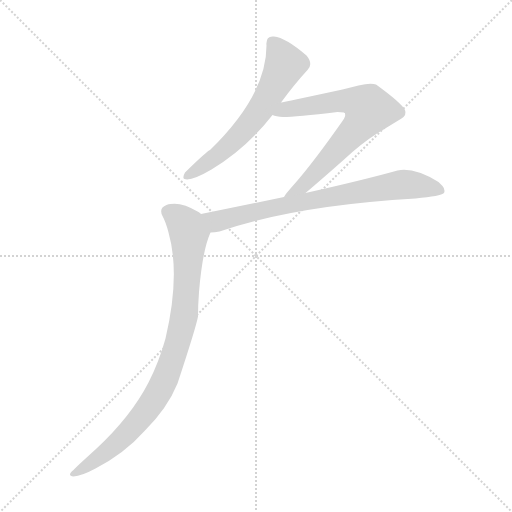
t = 0.00 s
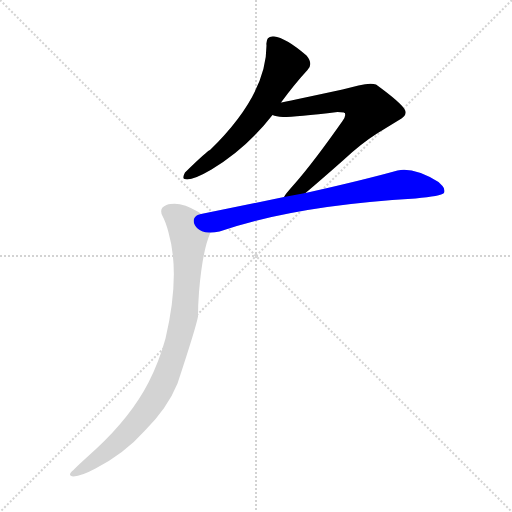
t = 2.40 s
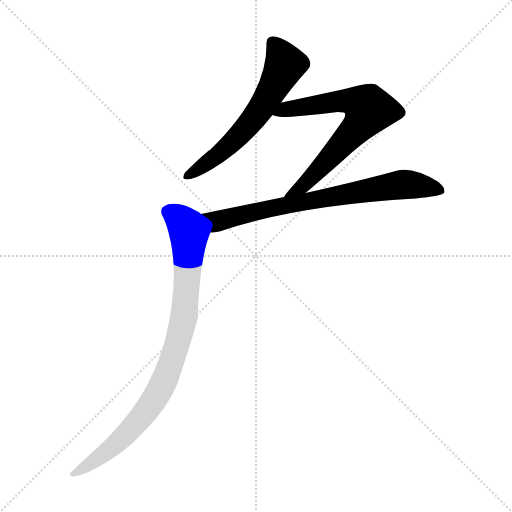
t = 2.56 s
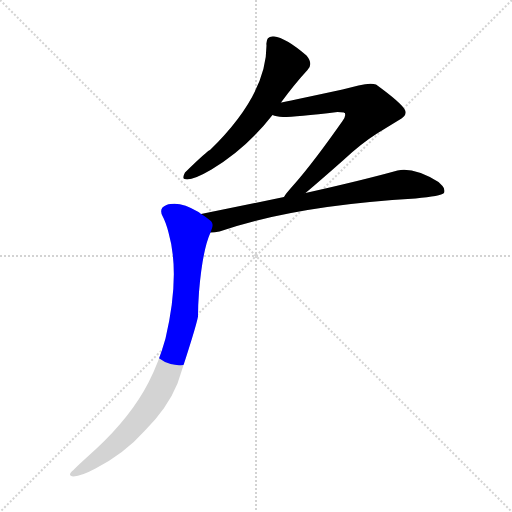
t = 2.72 s
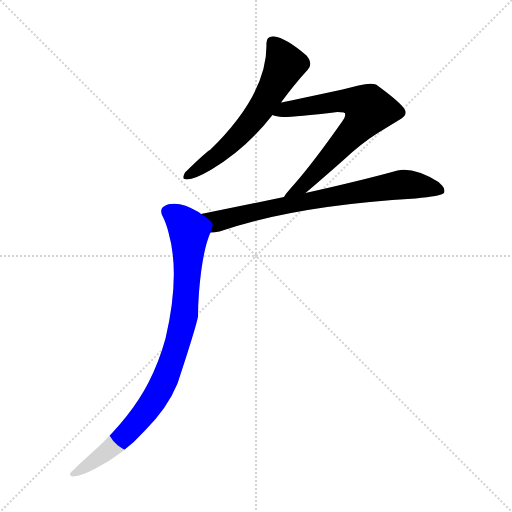
t = 2.88 s
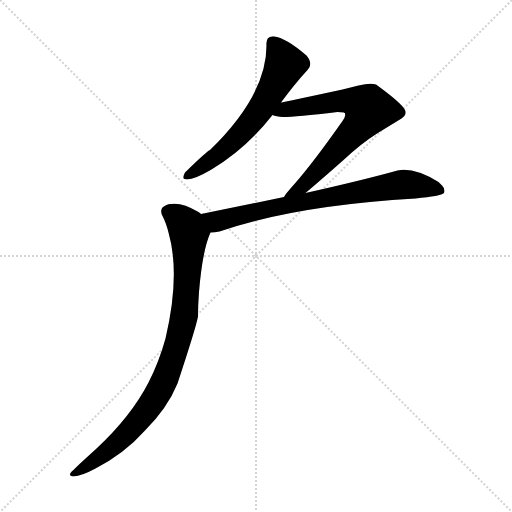
t = 3.37 s

The animated SVG that drew these frames (rendered in a browser with its animation timeline set to each time). Animation: 4 CSS @keyframes rules; one cycle of 3.37 s.

<svg version="1.1" viewBox="0 0 1024 1024" xmlns="http://www.w3.org/2000/svg">
  <g stroke="lightgray" stroke-dasharray="1,1" stroke-width="1" transform="scale(4, 4)">
    <line x1="0" y1="0" x2="256" y2="256"></line>
    <line x1="256" y1="0" x2="0" y2="256"></line>
    <line x1="128" y1="0" x2="128" y2="256"></line>
    <line x1="0" y1="128" x2="256" y2="128"></line>
  </g>
<g transform="scale(1, -1) translate(0, -900)">
   <style type="text/css">
    @keyframes keyframes0 {
      from {
       stroke: blue;
       stroke-dashoffset: 607;
       stroke-width: 128;
       }
       66% {
       animation-timing-function: step-end;
       stroke: blue;
       stroke-dashoffset: 0;
       stroke-width: 128;
       }
       to {
       stroke: black;
       stroke-width: 1024;
       }
       }
       #make-me-a-hanzi-animation-0 {
         animation: keyframes0 0.743978s both;
         animation-delay: 0.000000s;
         animation-timing-function: linear;
       }
    @keyframes keyframes1 {
      from {
       stroke: blue;
       stroke-dashoffset: 686;
       stroke-width: 128;
       }
       69% {
       animation-timing-function: step-end;
       stroke: blue;
       stroke-dashoffset: 0;
       stroke-width: 128;
       }
       to {
       stroke: black;
       stroke-width: 1024;
       }
       }
       #make-me-a-hanzi-animation-1 {
         animation: keyframes1 0.808268s both;
         animation-delay: 0.743978s;
         animation-timing-function: linear;
       }
    @keyframes keyframes2 {
      from {
       stroke: blue;
       stroke-dashoffset: 737;
       stroke-width: 128;
       }
       71% {
       animation-timing-function: step-end;
       stroke: blue;
       stroke-dashoffset: 0;
       stroke-width: 128;
       }
       to {
       stroke: black;
       stroke-width: 1024;
       }
       }
       #make-me-a-hanzi-animation-2 {
         animation: keyframes2 0.849772s both;
         animation-delay: 1.552246s;
         animation-timing-function: linear;
       }
    @keyframes keyframes3 {
      from {
       stroke: blue;
       stroke-dashoffset: 878;
       stroke-width: 128;
       }
       74% {
       animation-timing-function: step-end;
       stroke: blue;
       stroke-dashoffset: 0;
       stroke-width: 128;
       }
       to {
       stroke: black;
       stroke-width: 1024;
       }
       }
       #make-me-a-hanzi-animation-3 {
         animation: keyframes3 0.964518s both;
         animation-delay: 2.402018s;
         animation-timing-function: linear;
       }
</style>
<path d="M 562.0 695.0 Q 590.0 733.0 615.0 760.0 Q 627.0 772.0 613.0 789.0 Q 571.0 825.0 548.0 827.0 Q 531.0 829.0 533.0 809.0 Q 533.0 710.0 420.0 600.0 Q 414.0 598.0 370.0 555.0 Q 364.0 544.0 369.0 542.0 Q 382.0 537.0 423.0 561.0 Q 492.0 602.0 545.0 670.0 L 562.0 695.0 Z" fill="lightgray"></path> 
<path d="M 611.0 514.0 Q 643.0 541.0 687.0 580.0 Q 721.0 612.0 754.0 633.0 L 803.0 663.0 Q 814.0 670.0 810.0 680.0 Q 803.0 694.0 752.0 731.0 Q 741.0 735.0 717.0 729.0 L 685.0 721.0 Q 569.0 696.0 562.0 695.0 C 533.0 689.0 516.0 677.0 545.0 670.0 Q 552.0 667.0 566.0 666.0 Q 592.0 666.0 675.0 676.0 L 688.0 675.0 Q 688.0 674.0 690.0 674.0 L 690.0 672.0 Q 692.0 668.0 685.0 658.0 Q 626.0 574.0 588.0 531.0 Q 570.0 511.0 568.0 506.0 C 551.0 482.0 588.0 495.0 611.0 514.0 Z" fill="lightgray"></path> 
<path d="M 421.0 435.0 Q 429.0 435.0 439.0 437.0 Q 590.0 489.0 831.0 503.0 Q 882.0 508.0 888.0 514.0 Q 891.0 521.0 885.0 528.0 L 877.0 536.0 Q 828.0 566.0 795.0 559.0 Q 727.0 540.0 611.0 514.0 L 568.0 506.0 L 402.0 472.0 C 373.0 466.0 391.0 432.0 421.0 435.0 Z" fill="lightgray"></path> 
<path d="M 402.0 472.0 Q 400.0 474.0 397.0 476.0 Q 364.0 496.0 341.0 492.0 Q 337.0 492.0 333.0 490.0 Q 317.0 484.0 325.0 468.0 Q 332.0 455.0 337.0 435.0 Q 361.0 351.0 331.0 223.0 Q 318.0 176.0 297.0 135.0 Q 262.0 67.0 192.0 2.0 Q 150.0 -36.0 147.0 -40.0 Q 133.0 -51.0 147.0 -53.0 Q 163.0 -52.0 191.0 -37.0 Q 249.0 -7.0 290.0 39.0 Q 335.0 84.0 355.0 133.0 Q 392.0 245.0 396.0 267.0 Q 396.0 290.0 398.0 316.0 Q 405.0 400.0 421.0 435.0 C 429.0 455.0 427.0 456.0 402.0 472.0 Z" fill="lightgray"></path> 
      <clipPath id="make-me-a-hanzi-clip-0">
      <path d="M 562.0 695.0 Q 590.0 733.0 615.0 760.0 Q 627.0 772.0 613.0 789.0 Q 571.0 825.0 548.0 827.0 Q 531.0 829.0 533.0 809.0 Q 533.0 710.0 420.0 600.0 Q 414.0 598.0 370.0 555.0 Q 364.0 544.0 369.0 542.0 Q 382.0 537.0 423.0 561.0 Q 492.0 602.0 545.0 670.0 L 562.0 695.0 Z" fill="lightgray"></path>
      </clipPath>
      <path clip-path="url(#make-me-a-hanzi-clip-0)" d="M 545.0 814.0 L 562.0 792.0 L 569.0 768.0 L 527.0 691.0 L 464.0 615.0 L 374.0 548.0 " fill="none" id="make-me-a-hanzi-animation-0" stroke-dasharray="479 958" stroke-linecap="round"></path>

      <clipPath id="make-me-a-hanzi-clip-1">
      <path d="M 611.0 514.0 Q 643.0 541.0 687.0 580.0 Q 721.0 612.0 754.0 633.0 L 803.0 663.0 Q 814.0 670.0 810.0 680.0 Q 803.0 694.0 752.0 731.0 Q 741.0 735.0 717.0 729.0 L 685.0 721.0 Q 569.0 696.0 562.0 695.0 C 533.0 689.0 516.0 677.0 545.0 670.0 Q 552.0 667.0 566.0 666.0 Q 592.0 666.0 675.0 676.0 L 688.0 675.0 Q 688.0 674.0 690.0 674.0 L 690.0 672.0 Q 692.0 668.0 685.0 658.0 Q 626.0 574.0 588.0 531.0 Q 570.0 511.0 568.0 506.0 C 551.0 482.0 588.0 495.0 611.0 514.0 Z" fill="lightgray"></path>
      </clipPath>
      <path clip-path="url(#make-me-a-hanzi-clip-1)" d="M 551.0 675.0 L 662.0 693.0 L 675.0 700.0 L 708.0 697.0 L 738.0 681.0 L 708.0 637.0 L 625.0 547.0 L 602.0 525.0 L 577.0 513.0 " fill="none" id="make-me-a-hanzi-animation-1" stroke-dasharray="558 1116" stroke-linecap="round"></path>

      <clipPath id="make-me-a-hanzi-clip-2">
      <path d="M 421.0 435.0 Q 429.0 435.0 439.0 437.0 Q 590.0 489.0 831.0 503.0 Q 882.0 508.0 888.0 514.0 Q 891.0 521.0 885.0 528.0 L 877.0 536.0 Q 828.0 566.0 795.0 559.0 Q 727.0 540.0 611.0 514.0 L 568.0 506.0 L 402.0 472.0 C 373.0 466.0 391.0 432.0 421.0 435.0 Z" fill="lightgray"></path>
      </clipPath>
      <path clip-path="url(#make-me-a-hanzi-clip-2)" d="M 411.0 469.0 L 433.0 457.0 L 578.0 491.0 L 804.0 531.0 L 881.0 520.0 " fill="none" id="make-me-a-hanzi-animation-2" stroke-dasharray="609 1218" stroke-linecap="round"></path>

      <clipPath id="make-me-a-hanzi-clip-3">
      <path d="M 402.0 472.0 Q 400.0 474.0 397.0 476.0 Q 364.0 496.0 341.0 492.0 Q 337.0 492.0 333.0 490.0 Q 317.0 484.0 325.0 468.0 Q 332.0 455.0 337.0 435.0 Q 361.0 351.0 331.0 223.0 Q 318.0 176.0 297.0 135.0 Q 262.0 67.0 192.0 2.0 Q 150.0 -36.0 147.0 -40.0 Q 133.0 -51.0 147.0 -53.0 Q 163.0 -52.0 191.0 -37.0 Q 249.0 -7.0 290.0 39.0 Q 335.0 84.0 355.0 133.0 Q 392.0 245.0 396.0 267.0 Q 396.0 290.0 398.0 316.0 Q 405.0 400.0 421.0 435.0 C 429.0 455.0 427.0 456.0 402.0 472.0 Z" fill="lightgray"></path>
      </clipPath>
      <path clip-path="url(#make-me-a-hanzi-clip-3)" d="M 336.0 477.0 L 373.0 447.0 L 378.0 417.0 L 368.0 270.0 L 336.0 153.0 L 304.0 94.0 L 259.0 38.0 L 216.0 -2.0 L 152.0 -46.0 " fill="none" id="make-me-a-hanzi-animation-3" stroke-dasharray="750 1500" stroke-linecap="round"></path>

</g>
</svg>
